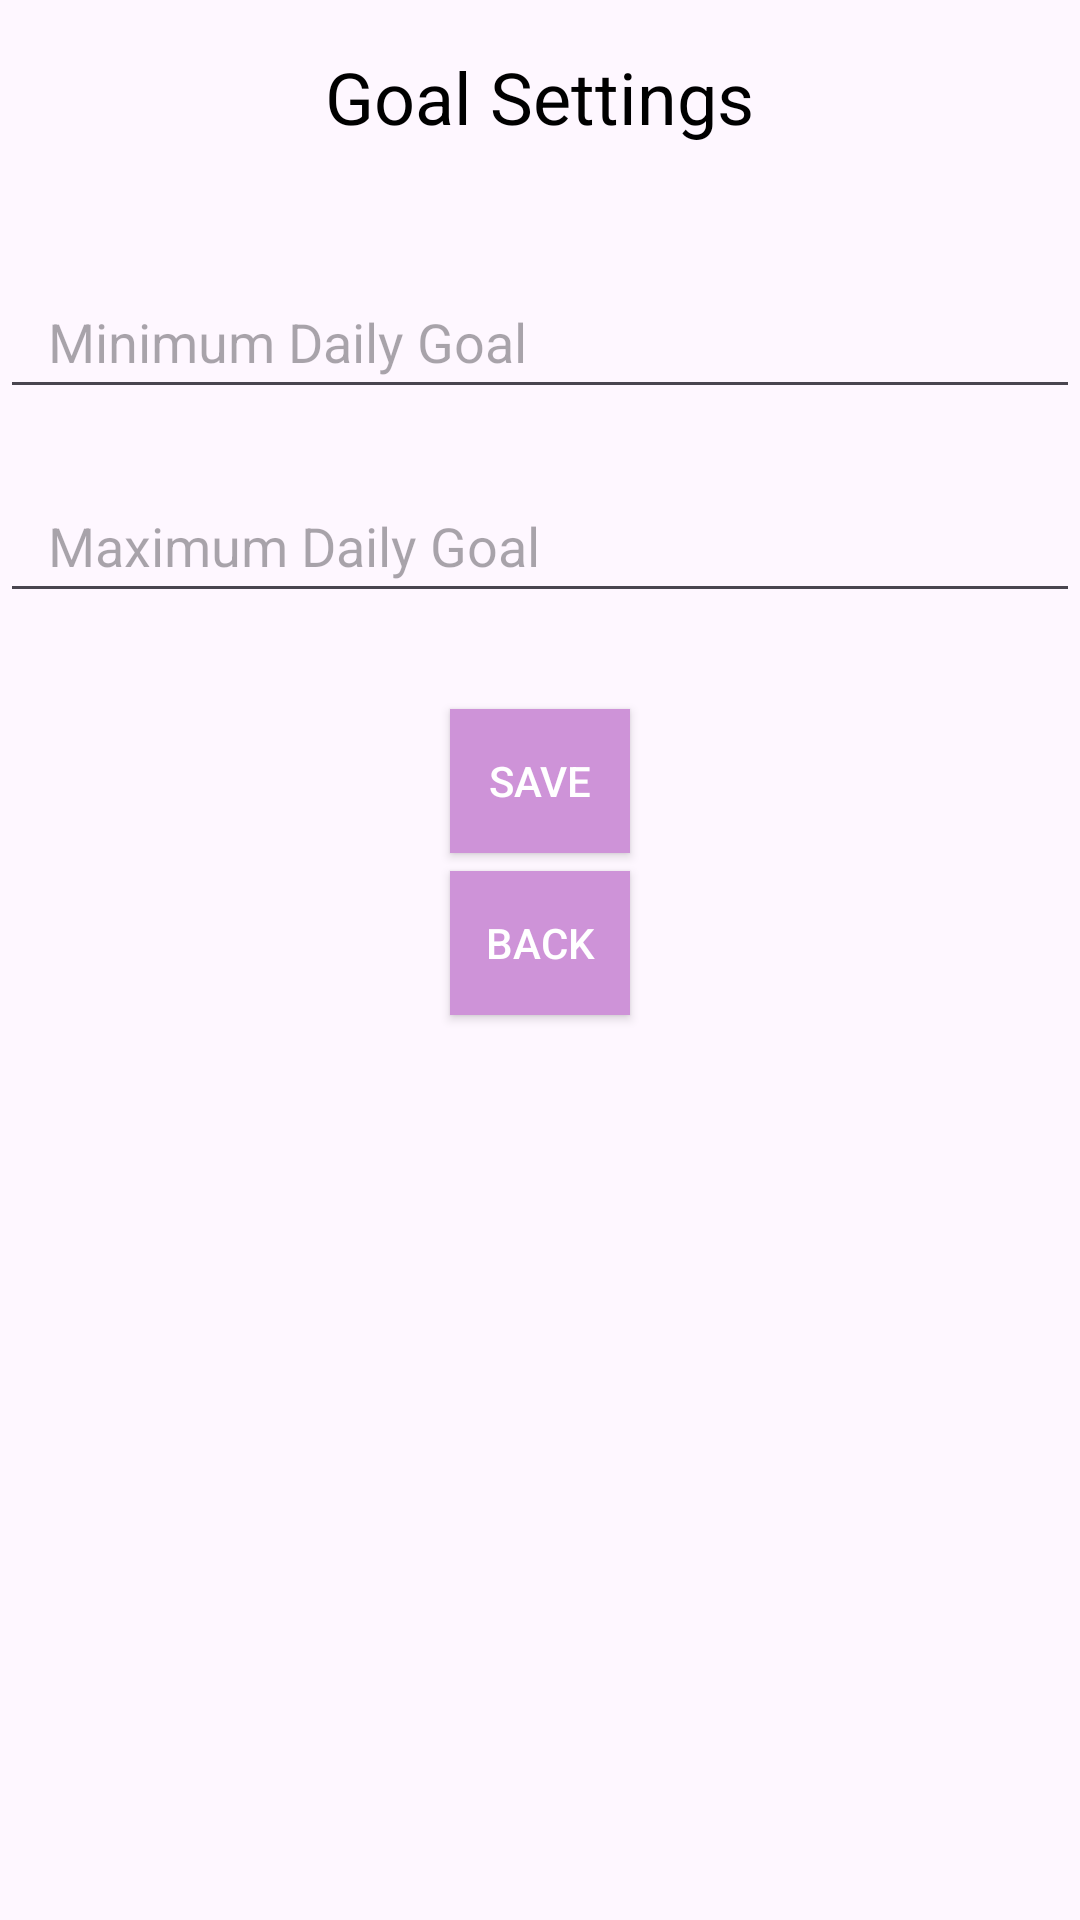

Here is an Android app screen rendered from its layout file. Give the layout XML and the strings, colors and styles it references.
<!-- AndroidManifest.xml: application theme Theme.OPSC_POE_new -->
<!-- res/layout/activity_daily_goal.xml -->
<?xml version="1.0" encoding="utf-8"?>
<RelativeLayout xmlns:android="http://schemas.android.com/apk/res/android"
    xmlns:app="http://schemas.android.com/apk/res-auto"
    xmlns:tools="http://schemas.android.com/tools"
    android:layout_width="match_parent"
    android:layout_height="match_parent"
    tools:context=".DailyGoal">

    <TextView
        android:id="@+id/titleTextView"
        android:layout_width="wrap_content"
        android:layout_height="wrap_content"
        android:text="Goal Settings"
        android:textSize="24sp"
        android:textColor="@android:color/black"
        android:layout_centerHorizontal="true"
        android:layout_marginTop="16dp"
        android:layout_marginBottom="24dp"/>

    
    <EditText
        android:id="@+id/editTextMinGoal"
        android:layout_width="match_parent"
        android:layout_height="48dp"
        android:hint="Minimum Daily Goal"
        android:inputType="numberDecimal"
        android:layout_below="@id/titleTextView"
        android:layout_marginTop="16dp"
        android:layout_marginBottom="12dp"
        android:paddingStart="16dp"
        android:paddingEnd="16dp"/>

    
    <EditText
        android:id="@+id/editTextMaxGoal"
        android:layout_width="match_parent"
        android:layout_height="48dp"
        android:hint="Maximum Daily Goal"
        android:inputType="numberDecimal"
        android:layout_below="@id/editTextMinGoal"
        android:layout_marginTop="8dp"
        android:layout_marginBottom="16dp"
        android:paddingStart="16dp"
        android:paddingEnd="16dp"/>

    
    <Button
        android:id="@+id/saveButton"
        android:layout_width="wrap_content"
        android:layout_height="wrap_content"
        android:text="Save"
        android:background="@color/purple_200"
        android:textColor="@android:color/white"
        android:layout_below="@id/editTextMaxGoal"
        android:layout_marginHorizontal="150dp"
        android:layout_marginTop="16dp"/>

    <Button
        android:id="@+id/back"
        android:layout_width="wrap_content"
        android:layout_height="wrap_content"
        android:text="Back"
        android:background="@color/purple_200"
        android:textColor="@android:color/white"
        android:layout_below="@id/editTextMaxGoal"
        android:layout_marginHorizontal="150dp"
        android:layout_marginTop="70dp"/>

</RelativeLayout>
<!-- resources referenced by this layout -->
<resources>
  <color name="purple_200">#CE93D8</color>
  <style name="Theme.OPSC_POE_new" parent="Base.Theme.OPSC_POE_new" />
  <style name="Base.Theme.OPSC_POE_new" parent="Theme.Material3.DayNight.NoActionBar">
          
          
      </style>
</resources>
